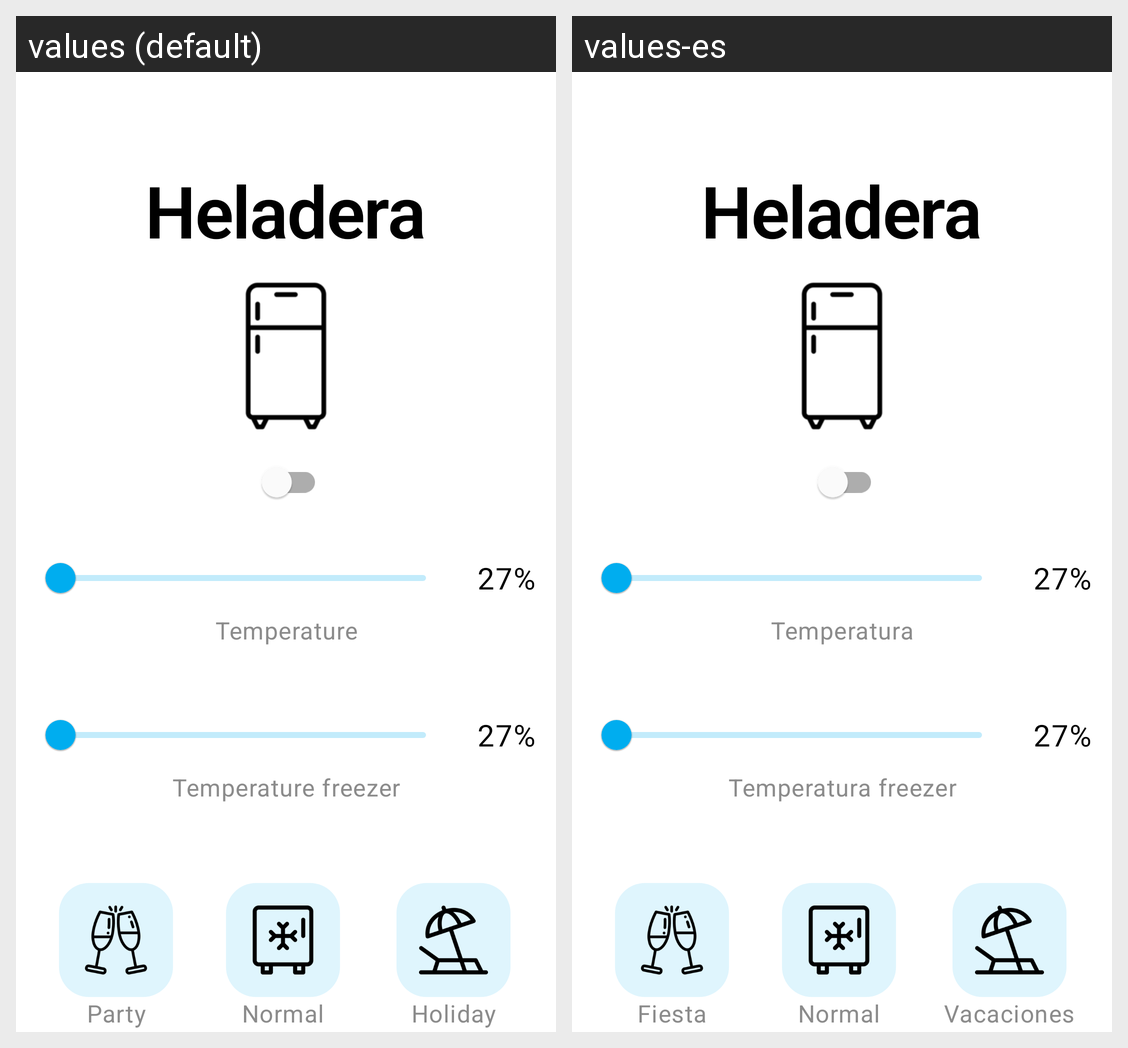

The same Android screen rendered under two of its app's locales, left to right. List the strings drawn on it with the default value and each locale's translation.
Android screen res/layout/activity_device_fridge.xml rendered under 2 locales, left to right: values (default), values-es. Device: Nexus 5 (rendered at 1080×1920; each locale shown at half size, 540×960, under a caption strip naming it); theme Theme.Hci_app.
Strings drawn on this screen, with the default value and each locale's value (text and hints the layout hard-codes, and strings that could not be matched under every locale, appear in the picture but are not listed):

fridge1
  values: Temperature
  values-es: Temperatura

fridge2
  values: Temperature freezer
  values-es: Temperatura freezer

fridge3
  values: Party
  values-es: Fiesta

fridge4
  values: Normal
  values-es: Normal

fridge5
  values: Holiday
  values-es: Vacaciones
